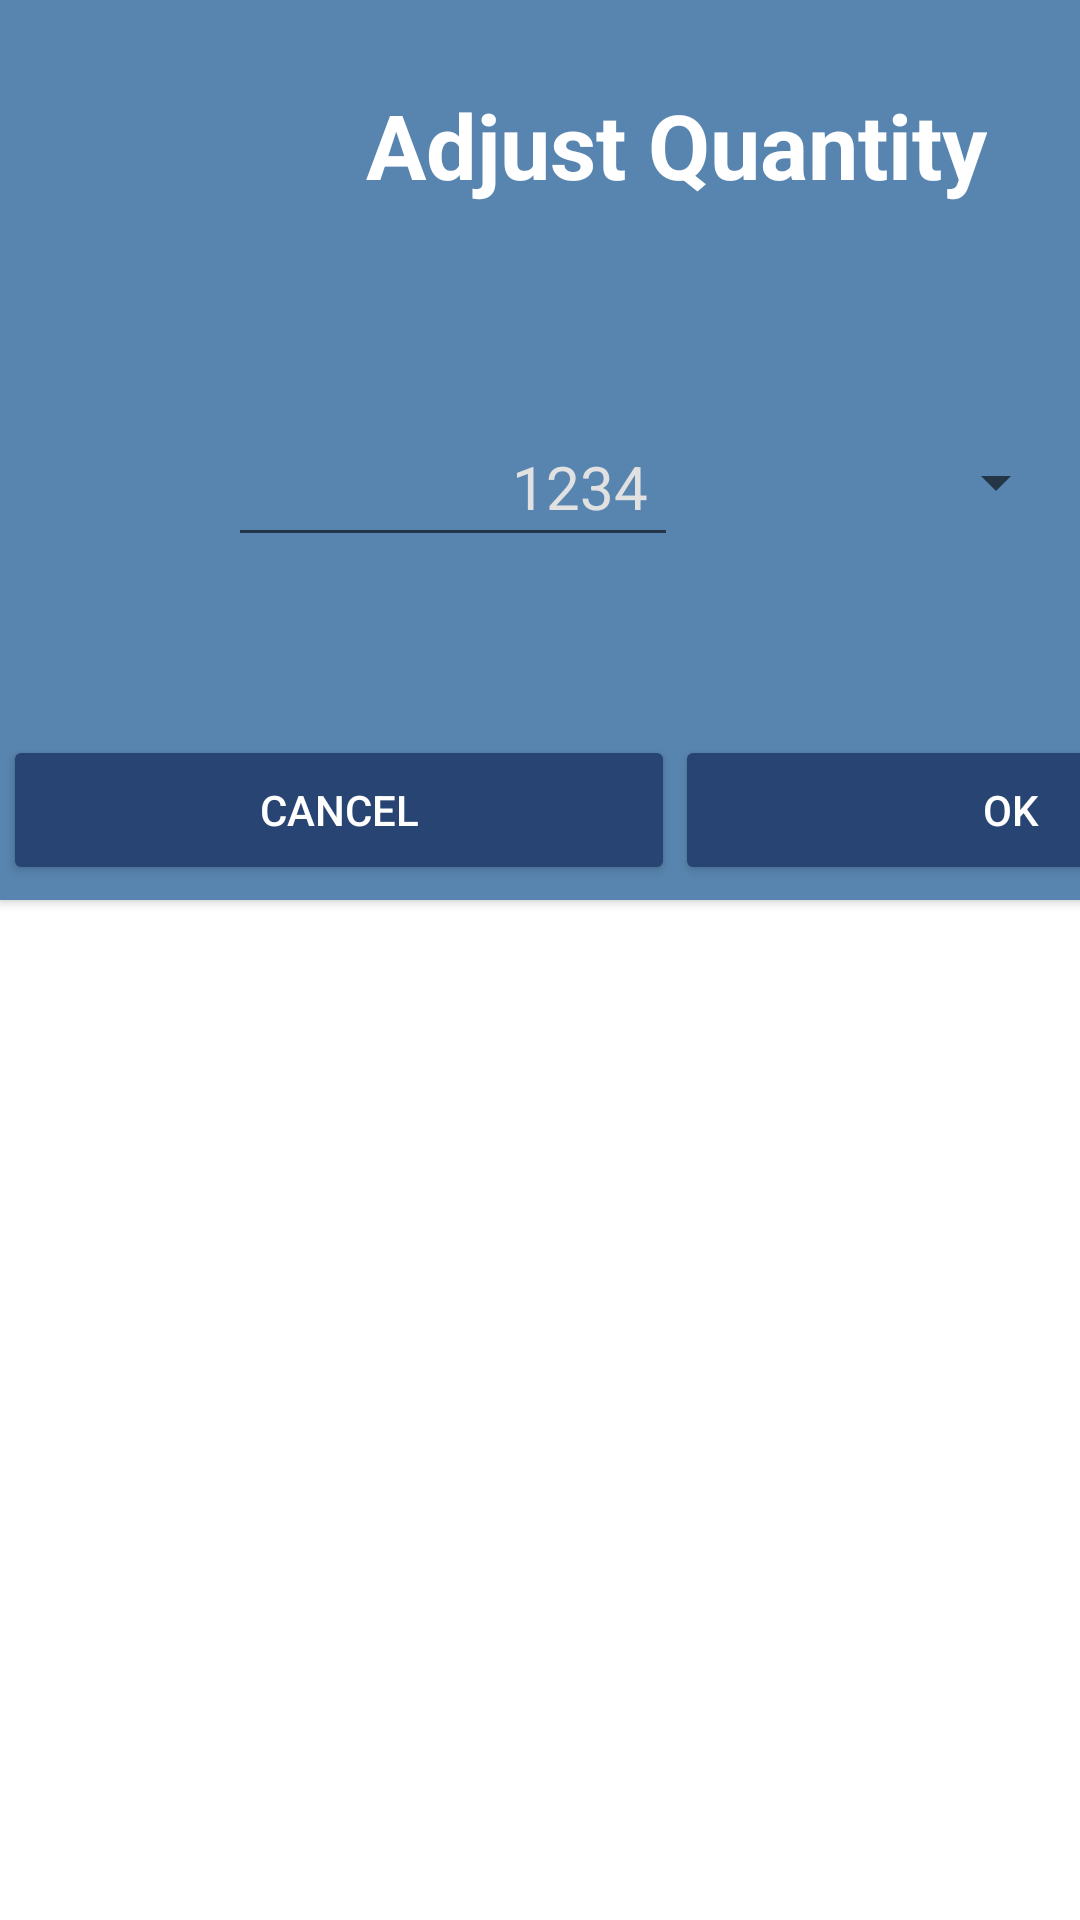

Reconstruct the res/layout file that produces this screen, plus the resources it refers to.
<!-- AndroidManifest.xml: application theme Theme.MealPlanner -->
<!-- res/layout/fragment_meal_diary_edit.xml -->
<?xml version="1.0" encoding="utf-8"?>
<FrameLayout xmlns:android="http://schemas.android.com/apk/res/android"
    xmlns:app="http://schemas.android.com/apk/res-auto"
    xmlns:tools="http://schemas.android.com/tools"
    android:layout_width="450dp"
    android:layout_height="300dp"
    android:background="#00FFFFFF"
    tools:context=".presentation.FragmentMealDiaryEdit">

    
    <androidx.cardview.widget.CardView
        android:layout_width="450dp"
        android:layout_height="300dp"
        app:cardBackgroundColor="?colorSecondaryVariant"
        app:cardCornerRadius="0dp">

        <androidx.constraintlayout.widget.ConstraintLayout
            android:layout_width="match_parent"
            android:layout_height="match_parent">

            <LinearLayout
                android:id="@+id/linearLayout"
                android:layout_width="448dp"
                android:layout_height="wrap_content"
                android:orientation="horizontal"
                app:layout_constraintBottom_toBottomOf="parent"
                app:layout_constraintEnd_toEndOf="parent"
                app:layout_constraintHorizontal_bias="0.5"
                app:layout_constraintStart_toStartOf="parent">

                <Button
                    android:id="@+id/cancelTask3"
                    android:layout_width="wrap_content"
                    android:layout_height="50dp"
                    android:layout_marginBottom="5dp"
                    android:layout_weight="0.5"
                    android:backgroundTint="?colorPrimaryVariant"
                    android:text="CANCEL"
                    android:textColor="?colorOnPrimary" />

                <Button
                    android:id="@+id/addItem3"
                    android:layout_width="wrap_content"
                    android:layout_height="50dp"
                    android:layout_marginBottom="5dp"
                    android:layout_weight="0.5"
                    android:backgroundTint="?colorPrimaryVariant"
                    android:text="OK"
                    android:textColor="?colorOnPrimary" />
            </LinearLayout>

            <TextView
                android:id="@+id/dialogTitle"
                android:layout_width="wrap_content"
                android:layout_height="wrap_content"
                android:layout_marginTop="28dp"
                android:text="Adjust Quantity"
                android:textColor="?colorOnPrimary"
                android:textSize="30sp"
                android:textStyle="bold"
                app:layout_constraintEnd_toEndOf="parent"
                app:layout_constraintHorizontal_bias="0.502"
                app:layout_constraintStart_toStartOf="parent"
                app:layout_constraintTop_toTopOf="parent" />

            <EditText
                android:id="@+id/inputQty"
                android:layout_width="150dp"
                android:layout_height="50dp"
                android:layout_marginStart="76dp"
                android:hint="1234"
                android:inputType="number"
                android:paddingRight="10dp"
                android:textAlignment="textEnd"
                android:textColor="?colorOnPrimary"
                android:textColorHint="#E1E1E1"
                android:textSize="20sp"
                app:layout_constraintBottom_toTopOf="@+id/linearLayout"
                app:layout_constraintStart_toStartOf="parent"
                app:layout_constraintTop_toBottomOf="@+id/dialogTitle"
                app:layout_constraintVertical_bias="0.531" />

            <Spinner
                android:id="@+id/inputUnit"
                android:layout_width="130dp"
                android:layout_height="50dp"
                app:layout_constraintBottom_toBottomOf="@+id/inputQty"
                app:layout_constraintStart_toEndOf="@+id/inputQty"
                app:layout_constraintTop_toTopOf="@+id/inputQty" />

        </androidx.constraintlayout.widget.ConstraintLayout>

    </androidx.cardview.widget.CardView>

</FrameLayout>
<!-- resources referenced by this layout -->
<resources>
  <style name="Theme.MealPlanner" parent="Theme.MaterialComponents.DayNight.NoActionBar">
          
          <item name="colorPrimary">#41729F</item>
          <item name="colorPrimaryVariant">#274472</item>
          <item name="colorOnPrimary">@color/white</item>
          
          <item name="colorSecondary">#C3E0E5</item>
          <item name="colorSecondaryVariant">#5885AF</item>
          <item name="colorOnSecondary">@color/black</item>
          
          <item name="android:statusBarColor" tools:targetApi="l">?attr/colorPrimaryVariant</item>
          
          
          <item name="colorSurface">#5885AF</item>
          <item name="colorOnBackground">@color/white</item>
          <item name="colorOnError">@color/design_default_color_error</item>
          <item name="colorOnSurface">@color/design_default_color_surface</item>
          <item name="scrimBackground">@color/mtrl_scrim_color</item>
          <item name="textAppearanceHeadline1">@style/TextAppearance.MaterialComponents.Headline1
          </item>
          <item name="textAppearanceHeadline2">@style/TextAppearance.MaterialComponents.Headline2
          </item>
          <item name="textAppearanceHeadline3">@style/TextAppearance.MaterialComponents.Headline3
          </item>
          <item name="textAppearanceHeadline4">@style/TextAppearance.MaterialComponents.Headline4
          </item>
          <item name="textAppearanceHeadline5">@style/TextAppearance.MaterialComponents.Headline5
          </item>
          <item name="textAppearanceHeadline6">@style/TextAppearance.MaterialComponents.Headline6
          </item>
          <item name="textAppearanceSubtitle1">@style/TextAppearance.MaterialComponents.Subtitle1
          </item>
          <item name="textAppearanceSubtitle2">@style/TextAppearance.MaterialComponents.Subtitle2
          </item>
          <item name="textAppearanceBody1">@style/TextAppearance.MaterialComponents.Body1</item>
          <item name="textAppearanceBody2">@style/TextAppearance.MaterialComponents.Body2</item>
          <item name="textAppearanceCaption">@style/TextAppearance.MaterialComponents.Caption</item>
          <item name="textAppearanceButton">@style/TextAppearance.MaterialComponents.Button</item>
          <item name="textAppearanceOverline">@style/TextAppearance.MaterialComponents.Overline</item>
  
      </style>
  <!-- not gathered from this repository: default colours our renderer supplied (Android Studio template values) -->
  <color name="black">#FF000000</color>
  <color name="white">#FFFFFFFF</color>
</resources>
